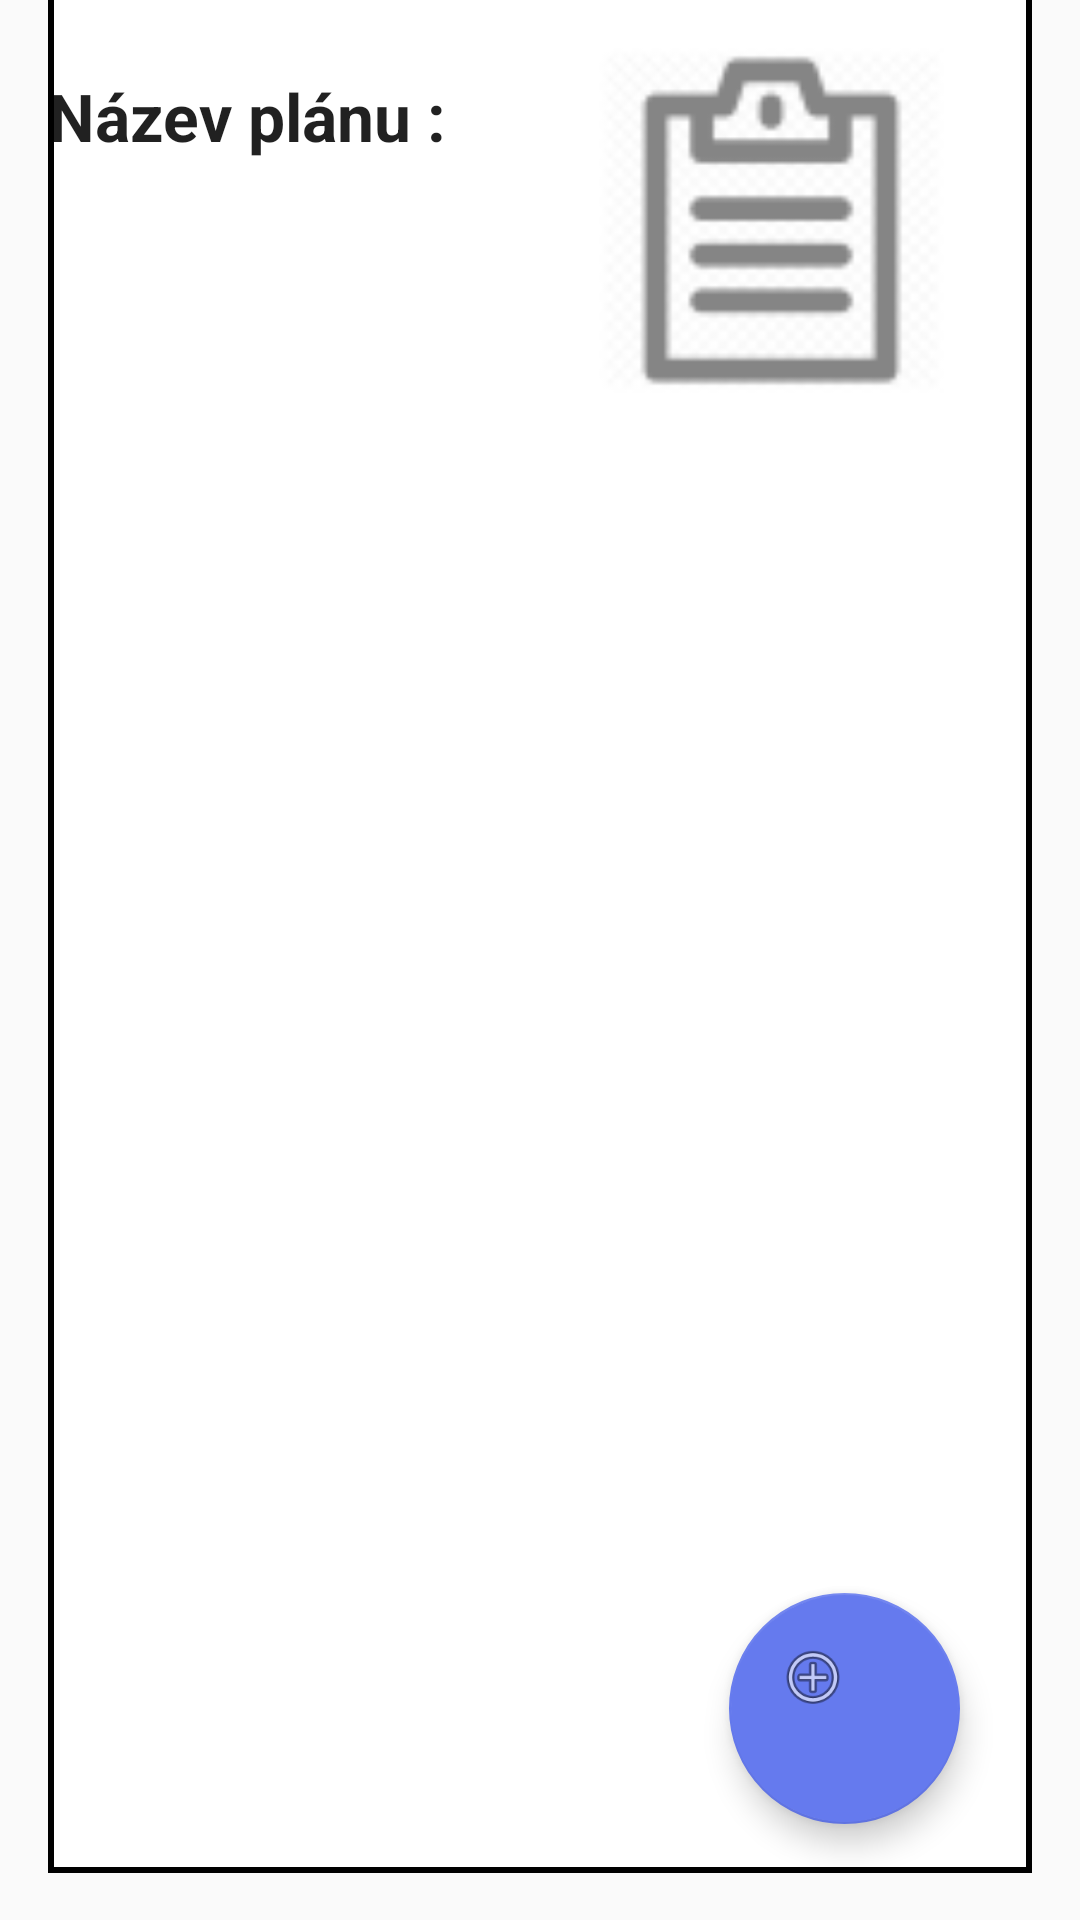

Android layout source for this screen:
<!-- AndroidManifest.xml: application theme AppTheme -->
<!-- res/layout/activity_view_plan_info.xml -->
<FrameLayout xmlns:android="http://schemas.android.com/apk/res/android"
    xmlns:app="http://schemas.android.com/apk/res-auto"
    android:layout_width="match_parent"
    android:layout_height="match_parent"
    android:orientation="vertical">

    <android.support.constraint.ConstraintLayout
        android:id="@+id/content"
        android:layout_width="match_parent"
        android:layout_height="match_parent">

        <TextView
            android:id="@+id/view_name_of_plan"
            android:layout_width="wrap_content"
            android:layout_height="wrap_content"
            android:layout_marginStart="32dp"
            android:layout_marginTop="24dp"
            android:text="planek"
            android:textAlignment="center"
            android:textAppearance="@style/TextAppearance.AppCompat.Large"
            app:layout_constraintStart_toEndOf="@+id/textView13"
            app:layout_constraintTop_toTopOf="parent" />

        <ListView
            android:id="@+id/view_plan_list_tasks"
            android:layout_width="match_parent"
            android:layout_height="984dp"
            android:layout_marginStart="16dp"
            android:layout_marginEnd="16dp"
            android:layout_marginBottom="16dp"
            android:background="@drawable/borderlines"
            android:choiceMode="multipleChoiceModal"
            android:listSelector="#252525"
            app:layout_constraintBottom_toBottomOf="parent"
            app:layout_constraintEnd_toEndOf="parent"
            app:layout_constraintStart_toStartOf="parent" />

        <ImageView
            android:id="@+id/preview_plan_image"
            android:layout_width="174dp"
            android:layout_height="115dp"
            android:layout_marginTop="16dp"
            android:layout_marginEnd="16dp"
            app:layout_constraintEnd_toEndOf="parent"
            app:layout_constraintTop_toTopOf="parent"
            app:srcCompat="@drawable/plan_image" />

        <TextView
            android:id="@+id/textView13"
            android:layout_width="wrap_content"
            android:layout_height="wrap_content"
            android:layout_marginStart="16dp"
            android:layout_marginTop="24dp"
            android:text="Název plánu : "
            android:textAppearance="@style/TextAppearance.AppCompat.Large"
            android:textStyle="bold"
            app:layout_constraintStart_toStartOf="parent"
            app:layout_constraintTop_toTopOf="parent" />

        <TextView
            android:id="@+id/textView14"
            android:layout_width="wrap_content"
            android:layout_height="wrap_content"
            android:layout_marginStart="16dp"
            android:layout_marginBottom="24dp"
            android:text="Aktivity plánu"
            android:textAppearance="@style/TextAppearance.AppCompat.Large"
            android:textStyle="bold"
            app:layout_constraintBottom_toTopOf="@+id/view_plan_list_tasks"
            app:layout_constraintStart_toStartOf="parent" />

    </android.support.constraint.ConstraintLayout>

    <android.support.design.widget.FloatingActionButton
        android:id="@+id/fab"
        android:layout_width="77dp"
        android:layout_height="89dp"
        android:layout_alignEnd="@+id/plan_for_client_lv_tasks"
        android:layout_alignParentBottom="true"
        android:layout_gravity="end|bottom"
        android:layout_marginEnd="40dp"
        android:layout_marginBottom="32dp"
        android:background="@drawable/borderlines"
        app:backgroundTint="@color/colorPrimary"
        app:layout_constraintBottom_toBottomOf="parent"
        app:layout_constraintEnd_toEndOf="parent"
        app:srcCompat="@android:drawable/ic_menu_add" />

</FrameLayout>
<!-- resources referenced by this layout -->
<resources>
  <color name="colorPrimary">#657aee</color>
  <!-- drawable borderlines (drawable) -->
  <?xml version="1.0" encoding="UTF-8"?>
  <selector xmlns:android="http://schemas.android.com/apk/res/android">
      <item android:state_pressed="false">
          <shape>
              <solid android:color="#FFFFFF" />
              <stroke android:width="2dp" android:color="#000000" />
              <padding android:bottom="2dp" android:left="2dp" android:right="2dp" android:top="2dp" />
          </shape>
      </item>
      <item android:drawable="@drawable/touchFeedback" android:state_pressed="true" />
  </selector>
  <!-- drawable plan_image: png bitmap (drawable-hdpi, 617 bytes) -->
  <style name="AppTheme" parent="Theme.AppCompat.Light.DarkActionBar">
          
          <item name="colorPrimary">@color/colorPrimary</item>
          <item name="colorPrimaryDark">@color/colorPrimaryDark</item>
          <item name="colorAccent">@color/colorAccent</item>
          <item name="windowActionModeOverlay">true</item>
      </style>
  <color name="colorPrimaryDark">#303F9F</color>
  <color name="colorAccent">#FF4081</color>
</resources>
